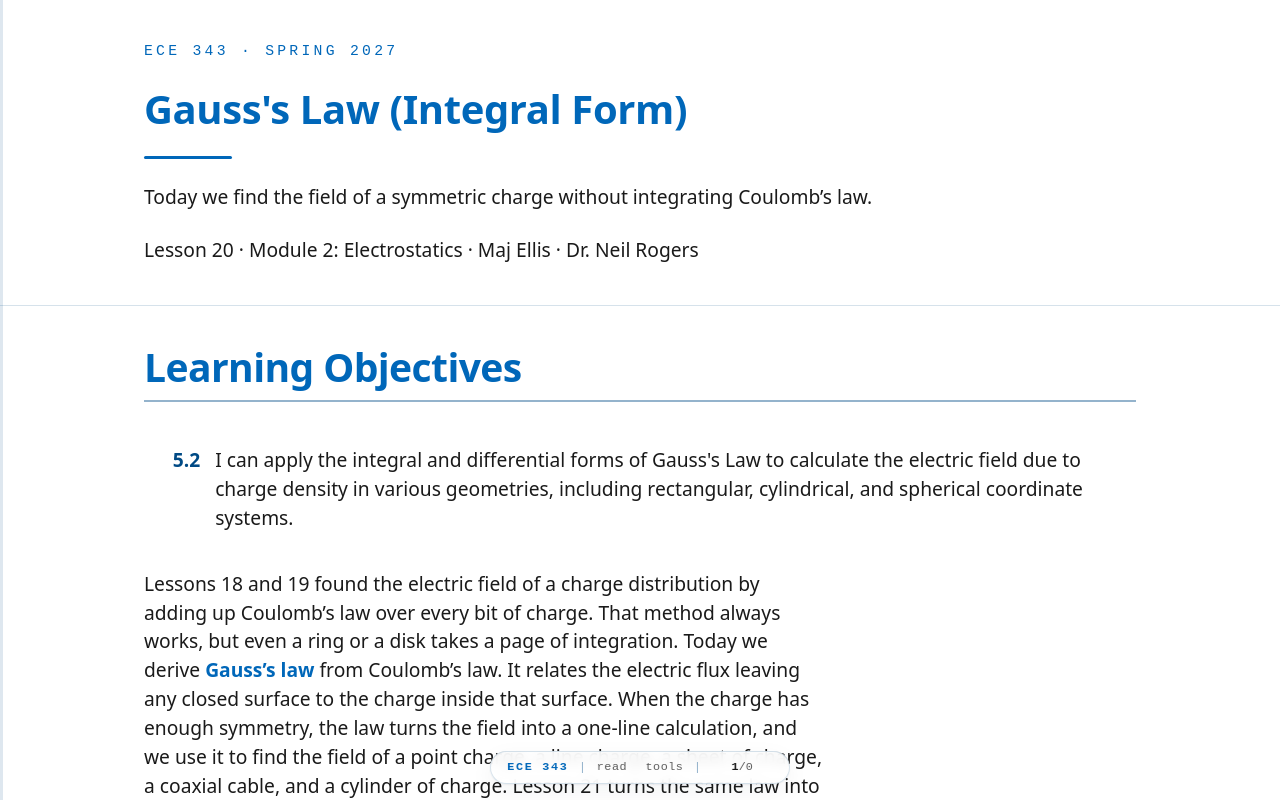

repository: livethisdream/ece343 · page: module02/L20-gauss-integral/index.html · generator: jekyll

---
frame_view: true
---

# L20 - Gauss's Law (Integral Form)

::::{frame}
:class: title-frame

<div class="course-mark">ECE 343 · Spring 2027</div>

<h1 class="frame-title">Gauss's Law (Integral Form)</h1>

<div class="title-rule"></div>

Today we find the field of a symmetric charge without integrating Coulomb's law.

Lesson 20 · Module 2: Electrostatics · Maj Ellis · Dr. Neil Rogers
::::

::::{frame} Learning Objectives

<ol class="lo-list" style="--module: '5'; counter-reset: lo 1">
  <li>I can apply the integral and differential forms of Gauss's Law to calculate the electric field due to charge density in various geometries, including rectangular, cylindrical, and spherical coordinate systems.</li>
</ol>

:::{depth}
Lessons 18 and 19 found the electric field of a charge distribution by adding
up Coulomb's law over every bit of charge. That method always works, but even a
ring or a disk takes a page of integration. Today we derive **Gauss's law**
from Coulomb's law. It relates the electric flux leaving any closed surface to
the charge inside that surface. When the charge has enough symmetry, the law
turns the field into a one-line calculation, and we use it to find the field of
a point charge, a line charge, a sheet of charge, a coaxial cable, and a
cylinder of charge. Lesson 21 turns the same law into a statement about a
single point.
:::
::::

::::{frame} Where We Were
:::{present}
**Lesson 18:** a point charge at the origin. **Lesson 2:** $\mathbf{D} = \epsilon\mathbf{E}$.

$$\mathbf{E} = \hat{\mathbf{r}}\frac{Q}{4\pi\epsilon r^2}, \qquad \mathbf{D} = \epsilon\mathbf{E} = \hat{\mathbf{r}}\frac{Q}{4\pi r^2}$$

**Lesson 19:** a distribution adds up the fields of its pieces.
:::

Lesson 18 gave the field of a point charge $Q$ in a material of permittivity
$\epsilon$: it points straight away from the charge and falls off as the
square of the distance $r$. The **electric flux density** $\mathbf{D} = \epsilon\mathbf{E}$
from Lesson 2 has the same shape with the permittivity removed, so it depends
only on the charge. That is why today's law is written in terms of
$\mathbf{D}$. Lesson 19 added the fields of many small pieces of charge by
superposition, which is the second fact we use today.
::::

::::{frame} Electric Flux
:::{present}
The **electric flux** through a surface $S$ counts the part of $\mathbf{D}$ normal to it:

$$\Psi = \int_S \mathbf{D} \cdot d\mathbf{s}, \qquad d\mathbf{s} = \hat{\mathbf{n}}\  ds$$

- Units: coulombs.
- On a closed surface, $\hat{\mathbf{n}}$ points outward.
:::

The **electric flux** $\Psi$ through a surface measures how much of the flux
density passes through it. We break the surface into small patches of area
$ds$, each with a unit normal $\hat{\mathbf{n}}$, and add up the component of
$\mathbf{D}$ along the normal times the area. A field parallel to the surface
contributes nothing; a field normal to it contributes $D\ ds$. Since
$\mathbf{D}$ is in C/m² and $ds$ in m², flux is measured in coulombs. For a
**closed surface**, one that encloses a volume, we always choose the outward
normal, so flux leaving the volume counts as positive and flux entering it as
negative. The circle on the integral sign, $\oint_S$, marks a closed surface.
::::

::::{frame} The Flux of a Point Charge
:::{present}
$$\begin{aligned} d\Psi = \mathbf{D} \cdot d\mathbf{s} &= \frac{Q}{4\pi}\  \frac{\hat{\mathbf{r}} \cdot d\mathbf{s}}{r^2} \\ d\Omega &= \frac{\hat{\mathbf{r}} \cdot d\mathbf{s}}{r^2} \\ d\Psi &= \frac{Q}{4\pi}\  d\Omega \end{aligned}$$
:::
:::{present}
<img src="../../viz/img/L20-solid-angle.svg"
     alt="A point charge inside a closed surface, with a thin cone from the charge crossing the surface once; and a charge outside, with the cone crossing in and then out"
     style="max-width: 620px; width: 100%; display: block; margin: 0 auto;">
:::

We start from the flux density of a single point charge $Q$ and ask how much
flux passes through one small patch $d\mathbf{s}$ of an arbitrary surface.
Substituting $\mathbf{D}$ from the last frame gives the first line. The ratio
$\hat{\mathbf{r}} \cdot d\mathbf{s}/r^2$ is the **solid angle** $d\Omega$ the
patch subtends at the charge: the dot product keeps only the part of the patch
that faces the charge, and dividing by $r^2$ shrinks it onto a sphere of unit
radius. Solid angle is measured in steradians, and the whole sphere around a
point is $4\pi$ steradians. The flux through the patch is therefore $Q/4\pi$
times its solid angle, no matter how far away the patch sits or how it is
tilted. A farther patch is struck by a weaker field, but it must be larger to
cover the same cone, and the two effects cancel exactly because Coulomb's law
falls off as $1/r^2$.
::::

::::{frame} Gauss's Law
:::{present}
$$\begin{aligned} \oint_S \mathbf{D} \cdot d\mathbf{s} &= \frac{Q}{4\pi}\oint_S d\Omega = \begin{cases} Q, & Q \text{ inside } S \\ 0, & Q \text{ outside } S \end{cases} \\ \oint_S \mathbf{D} \cdot d\mathbf{s} &= Q_\text{encl} \end{aligned}$$
:::

Now we close the surface and add up every patch. If the charge is **inside**,
every cone from the charge leaves the surface once, with a positive
contribution, so the solid angles add up to the whole sphere, $4\pi$, and the
flux is exactly $Q$. A lumpy surface leaves a cone three times, out, in, and
out, and the extra pair cancels. If the charge is **outside**, as in the right
side of the figure, each cone enters the surface and leaves it again. The two
crossings subtend the same solid angle with opposite signs, so they cancel, and
the flux is zero.

Any distribution of charge is a sum of point charges, and the flux of the sum
is the sum of the fluxes. Charges inside contribute their charge, and charges
outside contribute nothing. That is **Gauss's law**: the net electric flux out
of any closed surface equals the charge enclosed, $Q_\text{encl}$. Nothing
about the shape or size of the surface appears in the result.
::::

::::{frame} Explore: The Surface Does Not Matter
:class: viz-frame

:::{present}
<iframe src="../../viz/gauss-surface.html"
        width="100%" height="475"
        style="border: 1px solid #cddce9; border-radius: 6px;"
        loading="lazy"
        title="A spherical or cubic Gaussian surface near two point charges, with the enclosed charge and the computed flux"
        data-autosize>
</iframe>
:::

The widget places a $+2$ nC and a $-1$ nC charge near a closed surface and
shows a slice through the plane of the charges. The outline is blue where
$\mathbf{D}$ leaves the surface and red where it enters, and it is thicker
where $\mathbf{D}\cdot\hat{\mathbf{n}}$ is larger. The middle readout is the
surface integral, computed numerically over the whole three-dimensional
surface; it is not looked up from the charge. The sphere starts centered on the
$+2$ nC charge. Raise the size to 1.60 m, and the area rises while the flux
holds at 2.00 nC. Switch to a cube, and the flux density varies along every
face, but the total does not change. Now slide the center to $x = 0.50$ m: the
surface encloses both charges, and the flux drops to 1.00 nC. Slide it on to
$x = 2.00$ m, and the $+2$ nC charge is left outside, so the flux is $-1.00$ nC
and the outline is mostly red. Last, shrink the size to 0.30 m. The surface now
encloses neither charge, and red and blue cancel to 0.00 nC.
::::

::::{frame} Using Gauss's Law
:::{present}
1. Use **symmetry** to find the direction of $\mathbf{D}$ and what it depends on.
2. Choose a **Gaussian surface** on which $\mathbf{D}$ is normal and constant, or tangent.
3. Evaluate $\oint_S \mathbf{D} \cdot d\mathbf{s}$ and $Q_\text{encl}$.
4. Solve for $D$; then $\mathbf{E} = \mathbf{D}/\epsilon$.
:::

Gauss's law holds for every closed surface, but it gives the field only when we
can pull $D$ out of the integral. That requires a surface built to match the
symmetry of the charge. On each part of a good **Gaussian surface**, either
$\mathbf{D}$ is normal to the surface with the same magnitude everywhere on that
part, so the integral is $D$ times the area, or $\mathbf{D}$ is tangent to the
surface, so that part contributes nothing. The surface need not be a physical
object; it is an imaginary boundary we draw through the point where we want the
field. Three symmetries work: spherical, cylindrical, and planar. The rest of
this lesson uses each one.
::::

::::{frame} Point Charge
:::{present}
<img src="../../viz/img/L20-sphere.svg"
     alt="A spherical Gaussian surface of radius r centered on a point charge Q, with D pointing radially outward"
     style="max-width: 300px; width: 100%; display: block; margin: 0 auto;">
:::
:::{present}
$$\begin{aligned} \mathbf{D} = \hat{\mathbf{r}}\  D_r(r), \qquad d\mathbf{s} &= \hat{\mathbf{r}}\  r^2 \sin\theta\  d\theta\  d\phi \\ \oint_S \mathbf{D} \cdot d\mathbf{s} = D_r r^2 \int_0^{2\pi}\!\!\int_0^\pi \sin\theta\  d\theta\  d\phi &= 4\pi r^2 D_r = Q \\ \mathbf{E} &= \hat{\mathbf{r}}\frac{Q}{4\pi\epsilon r^2} \end{aligned}$$
:::

We test the method on the case we already know. A point charge looks the same
from every direction, so $\mathbf{D}$ can only point radially and can depend
only on the distance $r$. Any other direction would pick out a preferred
direction in space, and the charge has none. The surface that matches is a
sphere of radius $r$ centered on the charge. On it, $\mathbf{D}$ is normal and
constant, and the area element from Lesson 17 is
$r^2\sin\theta\ d\theta\ d\phi$, pointing along $\hat{\mathbf{r}}$. The
$\theta$ integral gives 2 and the $\phi$ integral gives $2\pi$, so the flux is
$D_r$ times the area of the sphere, $4\pi r^2$. The sphere encloses $Q$, and
dividing recovers Coulomb's law from Lesson 18 in three lines.
::::

::::{frame} Infinite Line Charge
:::{present}
<img src="../../viz/img/L20-cylinder.svg"
     alt="A cylindrical Gaussian surface of radius rho and length L around a line charge on the z axis, with D pointing radially outward through the side"
     style="max-width: 250px; width: 100%; display: block; margin: 0 auto;">
:::
:::{present}
$$\begin{aligned} \mathbf{D} &= \hat{\boldsymbol{\rho}}\  D_\rho(\rho) \\ \oint_S \mathbf{D} \cdot d\mathbf{s} &= \int_\text{side} + \underbrace{\int_\text{top} + \int_\text{bottom}}_{0} = \int_0^L\!\!\int_0^{2\pi} D_\rho\  \rho\  d\phi\  dz \\ 2\pi\rho L\  D_\rho &= \rho_\ell L \\ \mathbf{E} &= \hat{\boldsymbol{\rho}}\frac{\rho_\ell}{2\pi\epsilon\rho} \end{aligned}$$
:::

An infinite line of charge with $\rho_\ell$ coulombs per meter lies on the $z$
axis. Moving along $z$ or rotating about the axis leaves the line unchanged, so
$\mathbf{D}$ cannot depend on $z$ or $\phi$. Turning the picture upside down
also leaves it unchanged, so $\mathbf{D}$ has no $z$ component, and it points
radially, along $\hat{\boldsymbol{\rho}}$. The matching surface is a closed
cylinder of radius $\rho$ and length $L$. On the curved side, $\mathbf{D}$ is
normal and constant, and the area element is $\rho\ d\phi\ dz$. On the flat
top and bottom, the normal is $\pm\hat{\mathbf{z}}$ and $\mathbf{D}$ is tangent,
so they contribute nothing. The side's area is $2\pi\rho L$, and the cylinder
encloses a length $L$ of line, or a charge $\rho_\ell L$. The length cancels, and
the field falls off as $1/\rho$, more slowly than a point charge's. Lesson 18
reached the same result by integrating Coulomb's law along the whole line.
::::

::::{frame} Infinite Sheet of Charge
:::{present}
<img src="../../viz/img/L20-pillbox.svg"
     alt="A pillbox Gaussian surface with faces of area A above and below a sheet of surface charge, with D pointing away from the sheet on both sides"
     style="max-width: 360px; width: 100%; display: block; margin: 0 auto;">
:::
:::{present}
$$\begin{aligned} \mathbf{D} &= \pm\hat{\mathbf{z}}\  D_z \quad (z \gtrless 0) \\ \oint_S \mathbf{D} \cdot d\mathbf{s} &= \underbrace{D_z A}_\text{top} + \underbrace{D_z A}_\text{bottom} + \underbrace{0}_\text{sides} = \rho_s A \\ \mathbf{E} &= \pm\hat{\mathbf{z}}\frac{\rho_s}{2\epsilon} \end{aligned}$$
:::

An infinite sheet in the plane $z = 0$ carries $\rho_s$ coulombs per square
meter. Sliding the sheet in $x$ or $y$ leaves it unchanged, so $\mathbf{D}$
depends at most on $z$ and has no $x$ or $y$ component. Reflecting the picture
through the sheet swaps the two sides, so $\mathbf{D}$ points away from the
sheet on both sides with the same magnitude: $+\hat{\mathbf{z}}$ above and
$-\hat{\mathbf{z}}$ below. The matching surface is a **pillbox**, a box with
two faces of area $A$ parallel to the sheet, one on each side. On both faces
$\mathbf{D}$ points outward, so each contributes $D_z A$; on the sides,
$\mathbf{D}$ is tangent and contributes nothing. The box encloses a charge
$\rho_s A$. The area cancels, and so does the height of the box: the field of
an infinite sheet is the same at every distance from it.
::::

::::{frame} The Coaxial Line
:::{present}
<img src="../../viz/img/L20-coax.svg"
     alt="Cross section of a coaxial line with three dashed Gaussian circles, inside the inner conductor, between the conductors, and outside the shield; and a plot of E against radius, zero inside a, falling as one over rho between a and b, and zero beyond b"
     style="max-width: 620px; width: 100%; display: block; margin: 0 auto;">
:::
:::{present}
$$\mathbf{E} = \begin{cases} 0, & \rho < a \\ \hat{\boldsymbol{\rho}}\  \dfrac{\rho_\ell}{2\pi\epsilon\rho}, & a < \rho < b \\ 0, & \rho > b \end{cases}$$
:::

A coaxial line carries $+\rho_\ell$ per meter on its inner conductor, radius
$a$, and $-\rho_\ell$ on its shield, radius $b$. We take one fact as given
today: the charge on a conductor sits on its surface, with none in the metal.
Here that means the outer surface of the inner conductor and the inner surface
of the shield. Lesson 24 derives it from the zero field inside a conductor. The
line has the same cylindrical symmetry as the line charge, so we use the
same closed cylinder of radius $\rho$ and length $L$, and only its side
contributes: $2\pi\rho L\ D_\rho = Q_\text{encl}$. All that changes from one
region to the next is the charge enclosed.

- **Inside the inner conductor**, $\rho < a$: the charge is all on the surface
  at $\rho = a$, so the cylinder encloses none, and the field is zero.
- **Between the conductors**, $a < \rho < b$: the cylinder encloses $\rho_\ell L$,
  exactly as for the line charge, and the field falls as $1/\rho$ in the
  dielectric.
- **Outside the shield**, $\rho > b$: the cylinder encloses
  $\rho_\ell L - \rho_\ell L = 0$, and the field is zero.

The field lives only in the dielectric between the conductors. That is why a
coaxial cable neither radiates nor picks up interference from its
surroundings, and it is the field that Lesson 25 integrates to find the
cable's capacitance $C'$.
::::

::::{frame} Worked Example: The Field in RG-58
:::{present}
$\rho_\ell = 1\ \text{nC/m}$, $a = 0.405$ mm, $b = 1.475$ mm, $\epsilon_r = 2.25$:

$$\begin{aligned} E(a) &= \frac{10^{-9}}{2\pi \times 2.25 \times 8.854\times10^{-12} \times 0.405\times10^{-3}} = 19.7\ \text{kV/m} \\ E(b) &= E(a)\ \frac{a}{b} = 5.42\ \text{kV/m} \end{aligned}$$
:::

:::{admonition} Worked example — the field inside RG-58
:class: tip
RG-58 from Lesson 6 has an inner conductor of radius $a = 0.405$ mm, a shield
of radius $b = 1.475$ mm, and a polyethylene dielectric with
$\epsilon_r = 2.25$. Suppose the inner conductor carries $\rho_\ell = 1$ nC per
meter. Between the conductors,

$$E(\rho) = \frac{\rho_\ell}{2\pi\epsilon_r\epsilon_0\ \rho}$$

At the surface of the inner conductor, $\rho = a$:

$$E(a) = \frac{1 \times 10^{-9}}{2\pi \times 2.25 \times 8.854\times10^{-12} \times 0.405\times10^{-3}} = 1.97 \times 10^{4}\ \text{V/m} = 19.7\ \text{kV/m}$$

Since $E \propto 1/\rho$, the field at the shield is smaller by the ratio of
the radii:

$$E(b) = 19.7 \times \frac{0.405}{1.475} = 5.42\ \text{kV/m}$$

The field is strongest at the surface of the inner conductor, which is where a
cable breaks down first when it is driven too hard. Lesson 25 integrates this
field from $a$ to $b$ to find the voltage between the conductors.
:::
::::

::::{frame} A Cylinder of Volume Charge
:::{present}
$$\begin{aligned} \rho < a:& \quad 2\pi\rho L\  D_\rho = \rho_v \pi\rho^2 L \ \Rightarrow\  \mathbf{E} = \hat{\boldsymbol{\rho}}\frac{\rho_v \rho}{2\epsilon} \\ \rho > a:& \quad 2\pi\rho L\  D_\rho = \rho_v \pi a^2 L \ \Rightarrow\  \mathbf{E} = \hat{\boldsymbol{\rho}}\frac{\rho_v a^2}{2\epsilon\rho} \end{aligned}$$
:::
:::{present}
<img src="../../viz/img/L20-rod.svg"
     alt="Electric field against radius for a uniformly charged cylinder: rising linearly inside radius a and falling as one over rho outside"
     style="max-width: 520px; width: 100%; display: block; margin: 0 auto;">
:::

Now the charge fills a volume: an infinitely long cylinder of radius $a$
carries a uniform volume charge density $\rho_v$, in C/m³. The symmetry is
cylindrical again, so the Gaussian surface is the same closed cylinder and the
left side is again $2\pi\rho L\ D_\rho$. The charge enclosed is the integral
of $\rho_v$ over the part of the charged region inside the Gaussian cylinder.
For a Gaussian cylinder inside the charge, $\rho < a$, using $\rho'$ for the
integration variable,

$$Q_\text{encl} = \int_0^L\!\!\int_0^{2\pi}\!\!\int_0^{\rho} \rho_v\  \rho'\  d\rho'\  d\phi\  dz = \rho_v \cdot \frac{\rho^2}{2} \cdot 2\pi \cdot L = \rho_v \pi \rho^2 L$$

and for one outside the charge, $\rho > a$, the radial integral stops at $a$
and gives $\rho_v \pi a^2 L$.

Inside the charge, the enclosed charge grows as $\rho^2$ while the area grows
as $\rho$, so the field grows in proportion to $\rho$ and is zero on the axis.
Outside, the enclosed charge stops growing at $\rho_v\pi a^2 L$, and the field
is that of a line charge with $\rho_\ell = \rho_v\pi a^2$. The two expressions
agree at $\rho = a$, so the field is continuous at the edge of the charge.
::::

::::{frame} When Gauss's Law Helps
:::{present}
| Symmetry | Gaussian surface | Example |
| :-- | :-- | :-- |
| Spherical | sphere | point charge, charged ball |
| Cylindrical | closed cylinder | line charge, coax |
| Planar | pillbox | infinite sheet |

Without one of these, return to Coulomb's law.
:::

Gauss's law is true for every charge distribution and every closed surface,
but it is a tool for finding the field only when symmetry lets us pull $D$ out
of the integral. A finite line of charge, a ring, or a disk has no Gaussian
surface on which $\mathbf{D}$ is constant, so Gauss's law still holds for them
but tells us only the total flux, not the field at a point. For those, the
direct integration of Lesson 19 is the way. In practice, the symmetric cases
cover more ground than they seem to: far from a finite object, its field
approaches that of a point charge, and close to the middle of a long wire or a
large plate, it approaches that of a line or a sheet.
::::

::::{frame} Summary
:class: read-only

| Symbol / idea | What it is | Number to remember |
| :-- | :-- | :-- |
| Electric flux $\Psi$ | $\int_S \mathbf{D}\cdot d\mathbf{s}$, outward normal on a closed surface | coulombs |
| Gauss's law | Net flux out of a closed surface equals the charge inside | $\oint_S \mathbf{D}\cdot d\mathbf{s} = Q_\text{encl}$ |
| Why it holds | Point-charge flux is $Q/4\pi$ per steradian | $4\pi$ sr inside, 0 outside |
| Point charge | Sphere | $E = \frac{Q}{4\pi\epsilon r^2}$ |
| Line charge | Closed cylinder; top and bottom give zero | $E = \frac{\rho_\ell}{2\pi\epsilon\rho}$ |
| Sheet | Pillbox; the sides give zero | $E = \frac{\rho_s}{2\epsilon}$, at every distance |
| Coaxial line | Field only between the conductors | $\frac{\rho_\ell}{2\pi\epsilon\rho}$ for $a < \rho < b$ |
| Cylinder of $\rho_v$ | Grows inside, line-charge field outside | $\frac{\rho_v\rho}{2\epsilon}$, then $\frac{\rho_v a^2}{2\epsilon\rho}$ |
::::

::::{frame} Practice
:class: read-only doc-links

- <a class="doc-link" href="../../practice/ECE343_L20_Practice_blank.pdf" target="_blank" rel="noopener">Problem set (PDF)</a>
- <a class="doc-link doc-key" href="../../practice/ECE343_L20_Practice_SOLUTIONS.pdf" target="_blank" rel="noopener">Solutions (PDF)</a>
::::

::::{frame} Where This Is Going
:::{present}
- **Lesson 21**: shrink the Gaussian surface to a point, and Gauss's law becomes $\nabla \cdot \mathbf{D} = \rho_v$.
- **Lesson 25**: the coax field gives the capacitance per meter, $C'$.
:::

Today Gauss's law came out of Coulomb's law and the geometry of solid angle,
and symmetry turned it into a quick way to find the field. The integral form
relates the field on a surface to the charge in a whole volume. Lesson 21
shrinks that volume to a single point, using the divergence theorem from
Lesson 17, and gets the **differential form**, which reads the charge density
at any point directly from the field. Lesson 25 returns to today's coaxial
field and derives the capacitance per meter, $C'$, that Lesson 6 quoted for
RG-58.

Before Lesson 21, read sections 5.7 and 5.8 of Ellingson, *Electromagnetics*,
Vol. 1, and review the divergence and the divergence theorem from Lesson 17.
::::
